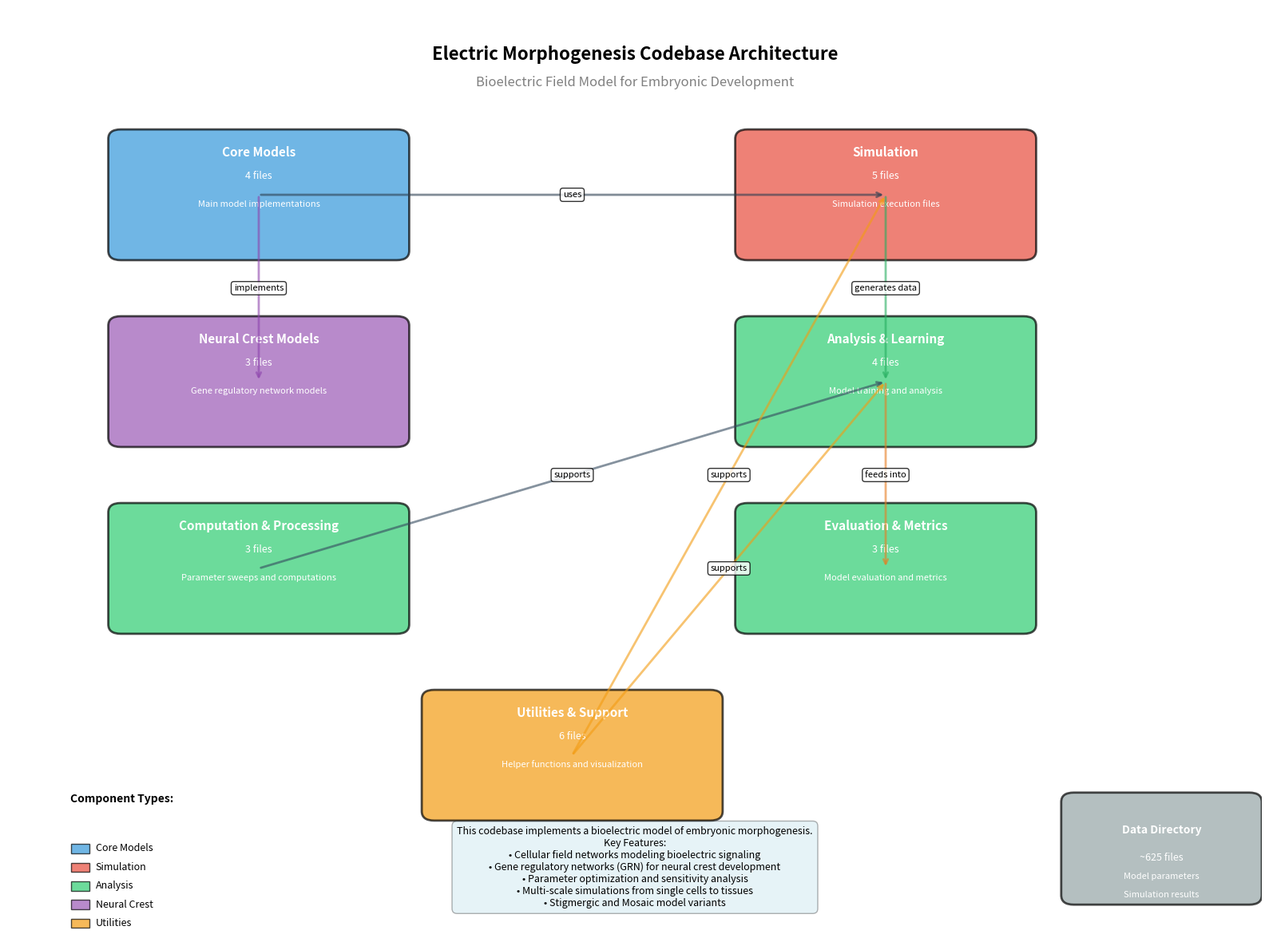

Write the Python code that produced this figure. (Note: this script raises an exception after producing the figure.)
import matplotlib.pyplot as plt
import matplotlib.patches as patches
import networkx as nx
from matplotlib.patches import FancyBboxPatch
import numpy as np

# Create a comprehensive visualization of the electricmorphogenesis codebase
fig, ax = plt.subplots(1, 1, figsize=(16, 12))
ax.set_xlim(0, 10)
ax.set_ylim(0, 10)
ax.axis('off')

# Define colors for different categories
colors = {
    'core': '#3498db',        # Blue - Core model files
    'simulation': '#e74c3c',  # Red - Simulation files
    'analysis': '#2ecc71',    # Green - Analysis files
    'utility': '#f39c12',     # Orange - Utility files
    'neural': '#9b59b6',      # Purple - Neural crest files
    'data': '#95a5a6',        # Gray - Data files
    'scripts': '#1abc9c'      # Teal - Shell scripts
}

# Define file categories and their positions
file_groups = {
    'Core Models': {
        'files': ['embryo.py', 'cellularFieldNetwork.py', 'geneRegulatoryNetwork.py', 'embryoNetwork.py'],
        'position': (2, 8),
        'color': colors['core'],
        'description': 'Main model implementations'
    },
    'Simulation': {
        'files': ['simulateTrainedModel.py', 'simulateCellularFieldNetwork.py', 'simulateEmbryoNetwork.py', 'simulateModel.py', 'simulateSingleCell.py'],
        'position': (7, 8),
        'color': colors['simulation'],
        'description': 'Simulation execution files'
    },
    'Neural Crest Models': {
        'files': ['NeuralCrestGRNModel1.py', 'NeuralCrestGRNModel2HillOptim.py', 'NeuralCrestGRNModel2SigmoidOptim.py'],
        'position': (2, 6),
        'color': colors['neural'],
        'description': 'Gene regulatory network models'
    },
    'Analysis & Learning': {
        'files': ['learnCellularFieldNetwork.py', 'analyzeCellularFieldNetwork.py', 'analyzeCellularFieldNetworkParameterSweep.py', 'analyzeCellularFieldNetworkScreeningParameterSweep.py'],
        'position': (7, 6),
        'color': colors['analysis'],
        'description': 'Model training and analysis'
    },
    'Computation & Processing': {
        'files': ['computeCellularFieldNetworkParameterSweep.py', 'computeCellularFieldNetworkScreeningParameterSweep.py', 'computeCellularFieldNetworkEntropyRate.py'],
        'position': (2, 4),
        'color': colors['analysis'],
        'description': 'Parameter sweeps and computations'
    },
    'Evaluation & Metrics': {
        'files': ['evaluateEmbryoNetworkSims.py', 'analyzeSensitivityTSEComplexity.py', 'analyzeSensitivityDistance.py'],
        'position': (7, 4),
        'color': colors['analysis'],
        'description': 'Model evaluation and metrics'
    },
    'Utilities & Support': {
        'files': ['utilities.py', 'visualize.py', 'plotAnalysisData.py', 'combineEmbryoNetworkSimFiles.py', 'fixLoss.py', 'correctParameterSweepFile.py'],
        'position': (4.5, 2),
        'color': colors['utility'],
        'description': 'Helper functions and visualization'
    }
}

# Draw file groups as boxes with file lists
def draw_file_group(ax, group_name, group_info, box_width=2.2, box_height=1.2):
    x, y = group_info['position']

    # Create rounded rectangle
    rect = FancyBboxPatch((x-box_width/2, y-box_height/2), box_width, box_height,
                         boxstyle="round,pad=0.1",
                         facecolor=group_info['color'],
                         edgecolor='black',
                         alpha=0.7,
                         linewidth=2)
    ax.add_patch(rect)

    # Add group title
    ax.text(x, y + box_height/2 - 0.15, group_name,
            ha='center', va='center', fontsize=11, fontweight='bold', color='white')

    # Add file count
    file_count = len(group_info['files'])
    ax.text(x, y + 0.2, f"{file_count} files",
            ha='center', va='center', fontsize=9, color='white', style='italic')

    # Add description
    ax.text(x, y - 0.1, group_info['description'],
            ha='center', va='center', fontsize=8, color='white', wrap=True)

    return x, y

# Draw all file groups
group_positions = {}
for group_name, group_info in file_groups.items():
    x, y = draw_file_group(ax, group_name, group_info)
    group_positions[group_name] = (x, y)

# Draw arrows showing relationships between components
def draw_arrow(ax, start_pos, end_pos, label="", color='black', style='->', alpha=0.6):
    ax.annotate('', xy=end_pos, xytext=start_pos,
                arrowprops=dict(arrowstyle=style, color=color, alpha=alpha, lw=2))
    if label:
        mid_x = (start_pos[0] + end_pos[0]) / 2
        mid_y = (start_pos[1] + end_pos[1]) / 2
        ax.text(mid_x, mid_y, label, ha='center', va='center', fontsize=8,
                bbox=dict(boxstyle="round,pad=0.3", facecolor='white', alpha=0.8))

# Define relationships
relationships = [
    ('Core Models', 'Simulation', 'uses', '#2c3e50'),
    ('Core Models', 'Neural Crest Models', 'implements', '#8e44ad'),
    ('Simulation', 'Analysis & Learning', 'generates data', '#27ae60'),
    ('Analysis & Learning', 'Evaluation & Metrics', 'feeds into', '#e67e22'),
    ('Computation & Processing', 'Analysis & Learning', 'supports', '#34495e'),
    ('Utilities & Support', 'Simulation', 'supports', '#f39c12'),
    ('Utilities & Support', 'Analysis & Learning', 'supports', '#f39c12'),
]

# Draw relationship arrows
for source, target, label, color in relationships:
    if source in group_positions and target in group_positions:
        start_pos = group_positions[source]
        end_pos = group_positions[target]
        draw_arrow(ax, start_pos, end_pos, label, color)

# Add title and subtitle
ax.text(5, 9.5, 'Electric Morphogenesis Codebase Architecture',
        ha='center', va='center', fontsize=16, fontweight='bold')
ax.text(5, 9.2, 'Bioelectric Field Model for Embryonic Development',
        ha='center', va='center', fontsize=12, style='italic', color='gray')

# Add legend for file types
legend_x = 0.5
legend_y = 1
legend_items = [
    ('Core Models', colors['core']),
    ('Simulation', colors['simulation']),
    ('Analysis', colors['analysis']),
    ('Neural Crest', colors['neural']),
    ('Utilities', colors['utility'])
]

ax.text(legend_x, legend_y + 0.5, 'Component Types:', fontsize=10, fontweight='bold')
for i, (label, color) in enumerate(legend_items):
    y_pos = legend_y - i * 0.2
    rect = patches.Rectangle((legend_x, y_pos-0.05), 0.15, 0.1,
                           facecolor=color, alpha=0.7, edgecolor='black')
    ax.add_patch(rect)
    ax.text(legend_x + 0.2, y_pos, label, fontsize=9, va='center')

# Add data directory information
data_box = FancyBboxPatch((8.5, 0.5), 1.4, 1, boxstyle="round,pad=0.1",
                         facecolor=colors['data'], alpha=0.7, edgecolor='black', linewidth=2)
ax.add_patch(data_box)
ax.text(9.2, 1.2, 'Data Directory', ha='center', va='center', fontsize=10, fontweight='bold', color='white')
ax.text(9.2, 0.9, '~625 files', ha='center', va='center', fontsize=9, color='white')
ax.text(9.2, 0.7, 'Model parameters', ha='center', va='center', fontsize=8, color='white')
ax.text(9.2, 0.5, 'Simulation results', ha='center', va='center', fontsize=8, color='white')

# Add project description
description_text = """This codebase implements a bioelectric model of embryonic morphogenesis.
Key Features:
• Cellular field networks modeling bioelectric signaling
• Gene regulatory networks (GRN) for neural crest development
• Parameter optimization and sensitivity analysis
• Multi-scale simulations from single cells to tissues
• Stigmergic and Mosaic model variants"""

ax.text(5, 0.8, description_text, ha='center', va='center', fontsize=9,
        bbox=dict(boxstyle="round,pad=0.5", facecolor='lightblue', alpha=0.3))

plt.tight_layout()
plt.savefig('/Users/santoshmanicka/PycharmProjects/electricmorphogenesis/codebase_structure_graph.png',
           dpi=300, bbox_inches='tight', facecolor='white')
plt.show()

print("Codebase visualization saved as 'codebase_structure_graph.png'")
print("\nCodebase Summary:")
print("=" * 50)
print(f"Total Python files: ~40")
print(f"Core model files: {len(file_groups['Core Models']['files'])}")
print(f"Simulation files: {len(file_groups['Simulation']['files'])}")
print(f"Analysis files: {len(file_groups['Analysis & Learning']['files']) + len(file_groups['Evaluation & Metrics']['files'])}")
print(f"Data files: ~625 (parameter sets, results)")
print(f"Shell scripts: ~10 (execution scripts)")
print("\nMain Dependencies: PyTorch, NumPy, SciPy, Matplotlib, Pandas")
